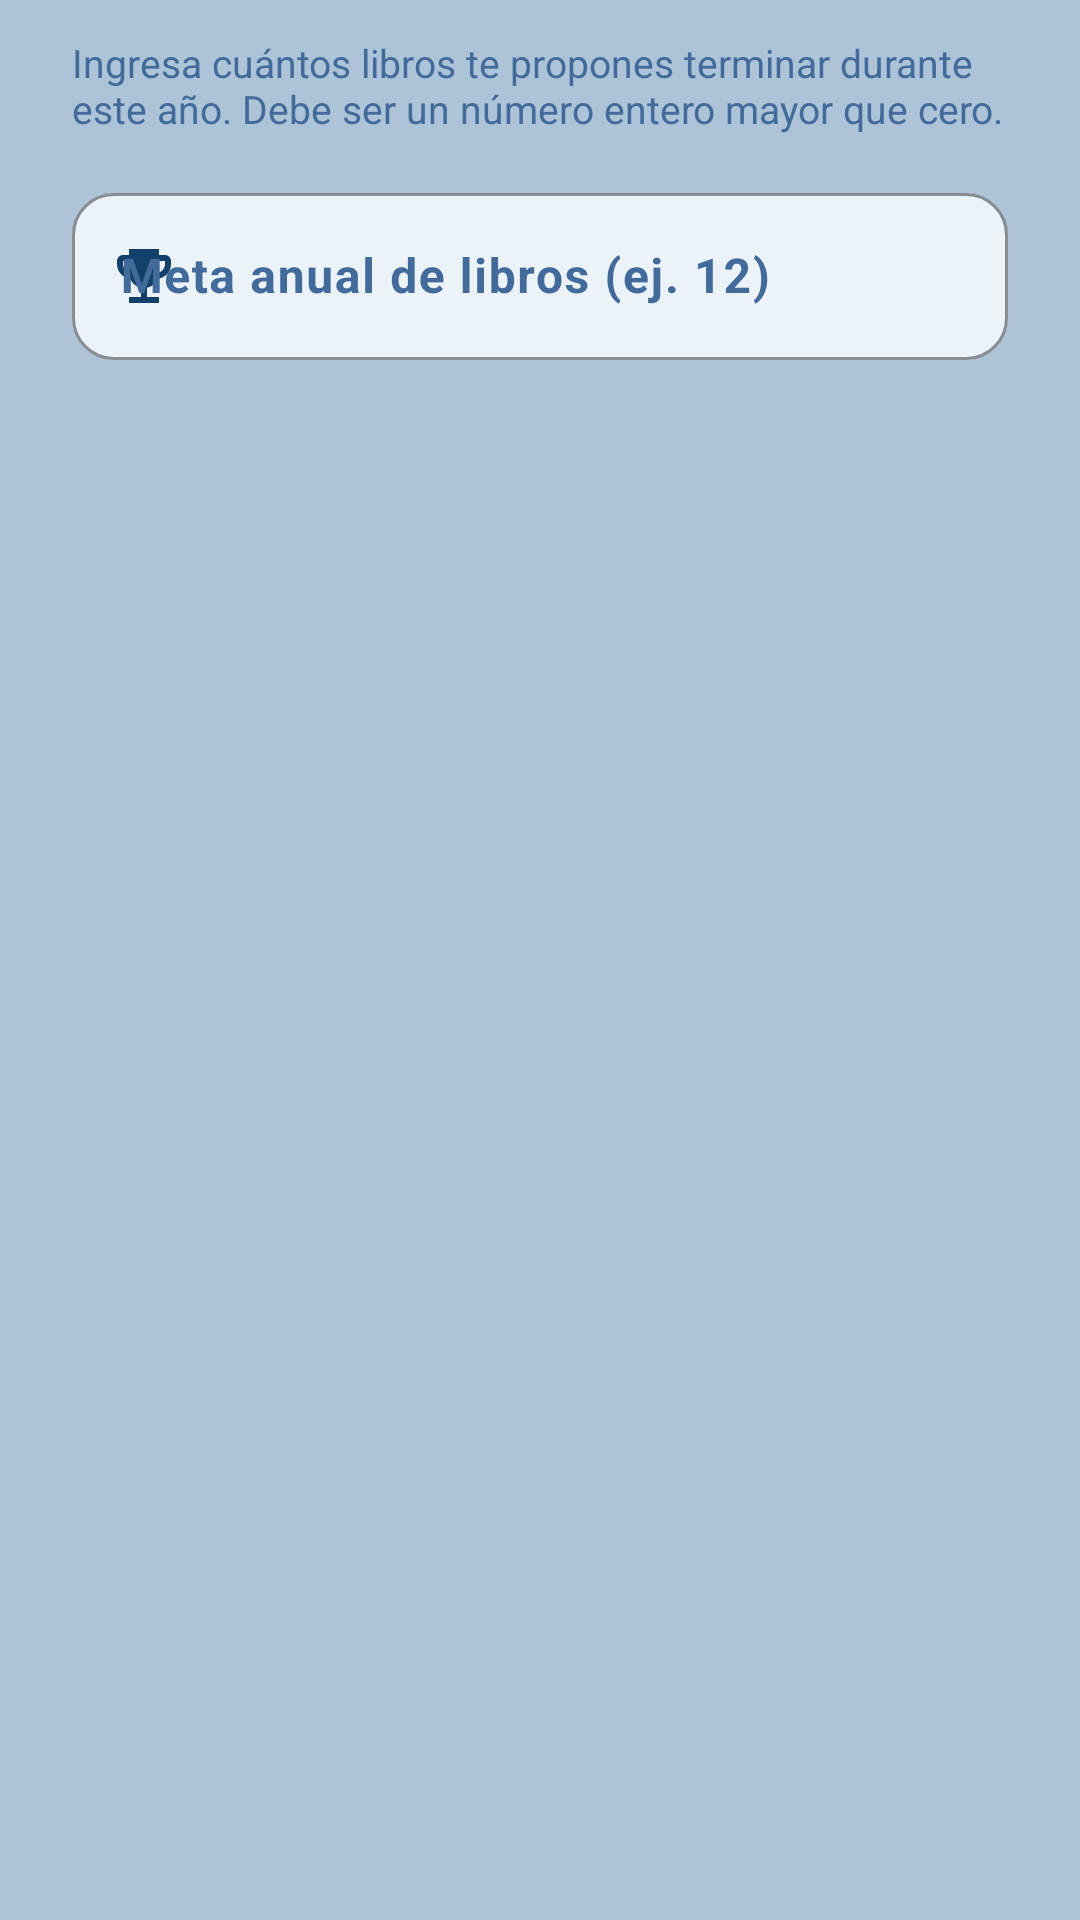

This screen was rendered from an Android layout file. Write that file and the resources it references.
<!-- AndroidManifest.xml: application theme Theme.DSMDesafio03 -->
<!-- res/layout/dialog_edit_goal.xml -->
<?xml version="1.0" encoding="utf-8"?>
<LinearLayout xmlns:android="http://schemas.android.com/apk/res/android"
    xmlns:app="http://schemas.android.com/apk/res-auto"
    android:layout_width="match_parent"
    android:layout_height="wrap_content"
    android:orientation="vertical"
    android:paddingHorizontal="24dp"
    android:paddingTop="12dp"
    android:paddingBottom="8dp">

    <TextView
        android:id="@+id/tvDialogSubtitle"
        android:layout_width="match_parent"
        android:layout_height="wrap_content"
        android:layout_marginBottom="14dp"
        android:text="Ingresa cuántos libros te propones terminar durante este año. Debe ser un número entero mayor que cero."
        android:textColor="@color/steel_blue"
        android:textSize="13sp" />

    <com.google.android.material.textfield.TextInputLayout
        android:id="@+id/tilGoalInput"
        style="@style/Widget.Material3.TextInputLayout.OutlinedBox"
        android:layout_width="match_parent"
        android:layout_height="wrap_content"
        android:hint="Meta anual de libros (ej. 12)"
        app:boxBackgroundColor="@color/surface_input"
        app:boxCornerRadiusBottomEnd="14dp"
        app:boxCornerRadiusBottomStart="14dp"
        app:boxCornerRadiusTopEnd="14dp"
        app:boxCornerRadiusTopStart="14dp"
        app:boxStrokeColor="@color/deep_teal"
        app:errorEnabled="true"
        app:startIconDrawable="@drawable/ic_trophy"
        app:startIconTint="@color/deep_teal">

        <com.google.android.material.textfield.TextInputEditText
            android:id="@+id/etGoalInput"
            android:layout_width="match_parent"
            android:layout_height="wrap_content"
            android:inputType="number"
            android:maxLines="1"
            android:textColor="@color/dark_night"
            android:textSize="16sp"
            android:textStyle="bold" />
    </com.google.android.material.textfield.TextInputLayout>

</LinearLayout>
<!-- resources referenced by this layout -->
<resources>
  <color name="dark_night">#151829</color>
  <color name="deep_teal">#11406A</color>
  <color name="steel_blue">#426A9B</color>
  <color name="surface_input">#EBF2F8</color>
  <!-- drawable ic_trophy (drawable) -->
  <vector xmlns:android="http://schemas.android.com/apk/res/android"
      android:width="24dp"
      android:height="24dp"
      android:viewportWidth="24"
      android:viewportHeight="24">
      <path
          android:fillColor="@color/deep_teal"
          android:pathData="M19,5h-2V3H7v2H5C3.9,5 3,5.9 3,7v1c0,2.55 1.92,4.63 4.39,4.94 0.63,1.5 1.98,2.63 3.61,2.96V19H7v2h10v-2h-4v-3.1c1.63,-0.33 2.98,-1.46 3.61,-2.96C19.08,12.63 21,10.55 21,8V7C21,5.9 20.1,5 19,5zM5,8V7h2v3.82C5.84,10.4 5,9.3 5,8zM19,8c0,1.3 -0.84,2.4 -2,2.82V7h2V8z" />
  </vector>
  <style name="Theme.DSMDesafio03" parent="Base.Theme.DSMDesafio03" />
  <style name="Base.Theme.DSMDesafio03" parent="Theme.Material3.Light.NoActionBar">
          <item name="colorPrimary">@color/deep_teal</item>
          <item name="colorOnPrimary">@color/white</item>
          <item name="colorPrimaryContainer">@color/ice_cyan</item>
          <item name="colorOnPrimaryContainer">@color/dark_night</item>
  
          <item name="colorSecondary">@color/steel_blue</item>
          <item name="colorOnSecondary">@color/white</item>
          <item name="colorSecondaryContainer">@color/pearl_pink</item>
          <item name="colorOnSecondaryContainer">@color/dark_night</item>
  
          <item name="colorTertiary">@color/accent_turquoise</item>
          <item name="colorOnTertiary">@color/dark_night</item>
  
          <item name="android:colorBackground">@color/bg_sky_gray</item>
          <item name="colorSurface">@color/surface_card</item>
          <item name="colorOnSurface">@color/dark_night</item>
          <item name="colorSurfaceVariant">@color/surface_input</item>
          <item name="colorOnSurfaceVariant">@color/steel_blue</item>
          <item name="colorOutline">@color/warm_taupe</item>
          <item name="colorError">@color/status_error</item>
  
          <item name="android:statusBarColor">@color/dark_night</item>
          <item name="android:navigationBarColor">@color/dark_night</item>
          <item name="android:windowLightStatusBar">false</item>
      </style>
  <color name="white">#FFFFFFFF</color>
  <color name="ice_cyan">#C3ECFE</color>
  <color name="pearl_pink">#F2DDF7</color>
  <color name="accent_turquoise">#75CBD6</color>
  <color name="bg_sky_gray">#ADC3D8</color>
  <color name="surface_card">#F4F8FC</color>
  <color name="warm_taupe">#98847D</color>
  <color name="status_error">#C93B3B</color>
</resources>
